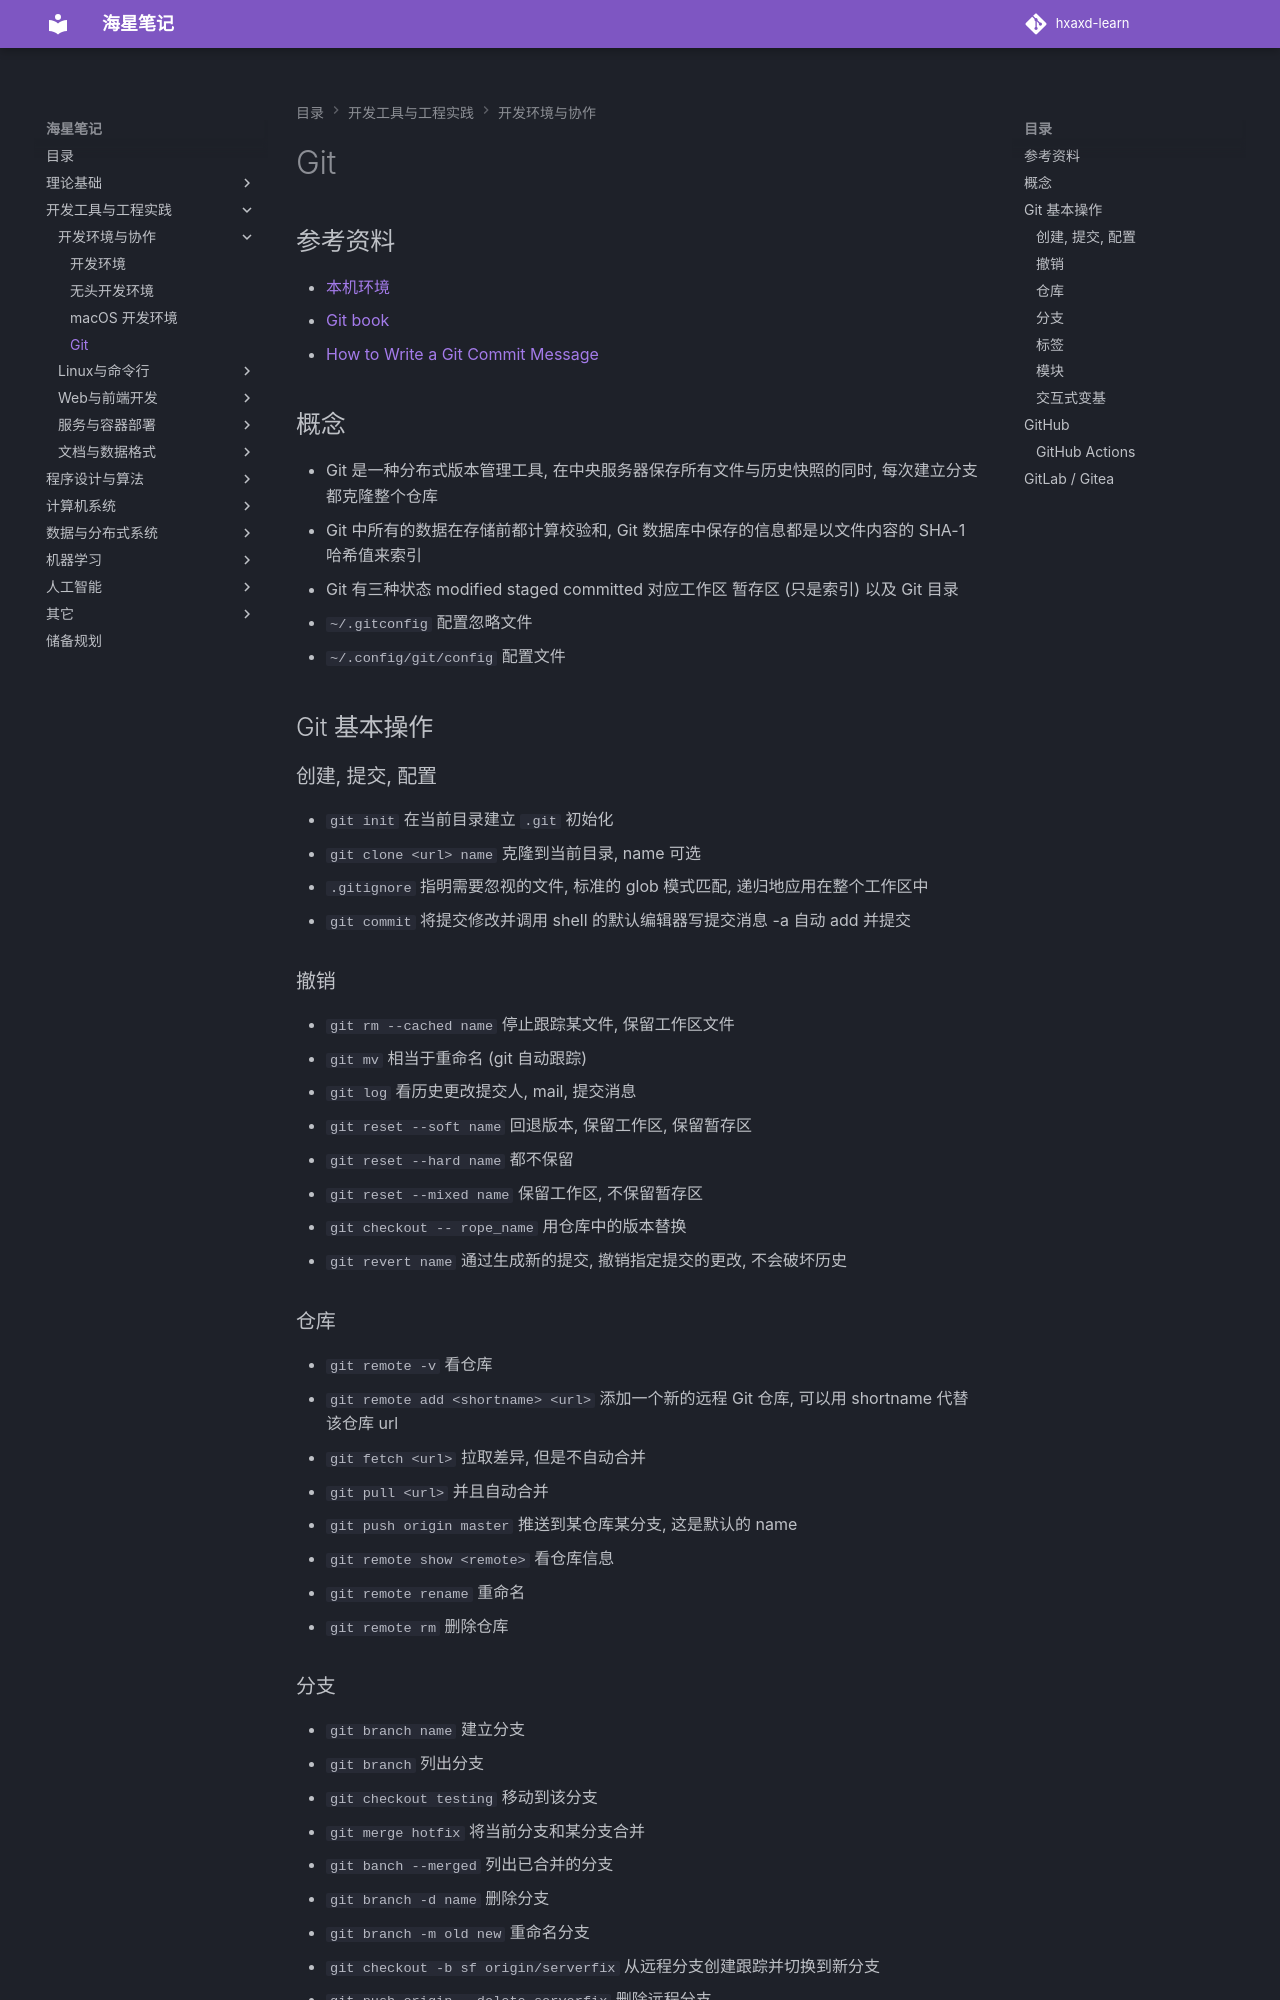

repository: hxaxd/hxaxd-learn · page: 工具/开发环境与协作/Git/index.html · generator: mkdocs

# Git

## 参考资料

- [本机环境](无头开发环境.md)
- [Git book](https://git-scm.com/book/zh/v2)
- [How to Write a Git Commit Message](https://github.com/jlevy/the-art-of-command-line/blob/master/README-zh.md)

## 概念

- Git 是一种分布式版本管理工具, 在中央服务器保存所有文件与历史快照的同时, 每次建立分支都克隆整个仓库
- Git 中所有的数据在存储前都计算校验和, Git 数据库中保存的信息都是以文件内容的 SHA-1 哈希值来索引
- Git 有三种状态 modified staged committed 对应工作区 暂存区 (只是索引) 以及 Git 目录
- `~/.gitconfig` 配置忽略文件
- `~/.config/git/config` 配置文件
## Git 基本操作

### 创建, 提交, 配置

- `git init` 在当前目录建立 `.git` 初始化
- `git clone <url> name` 克隆到当前目录, name 可选
- `.gitignore` 指明需要忽视的文件, 标准的 glob 模式匹配, 递归地应用在整个工作区中
- `git commit` 将提交修改并调用 shell 的默认编辑器写提交消息 -a 自动 add 并提交

### 撤销

- `git rm --cached name` 停止跟踪某文件, 保留工作区文件
- `git mv` 相当于重命名 (git 自动跟踪)
- `git log` 看历史更改提交人, mail, 提交消息
- `git reset --soft name` 回退版本, 保留工作区, 保留暂存区
- `git reset --hard name` 都不保留
- `git reset --mixed name` 保留工作区, 不保留暂存区
- `git checkout -- rope_name` 用仓库中的版本替换
- `git revert name` 通过生成新的提交, 撤销指定提交的更改, 不会破坏历史

### 仓库

- `git remote -v` 看仓库
- `git remote add <shortname> <url>` 添加一个新的远程 Git 仓库, 可以用 shortname 代替该仓库 url
- `git fetch <url>` 拉取差异, 但是不自动合并
- `git pull <url>` 并且自动合并
- `git push origin master` 推送到某仓库某分支, 这是默认的 name
- `git remote show <remote>` 看仓库信息
- `git remote rename` 重命名
- `git remote rm` 删除仓库
